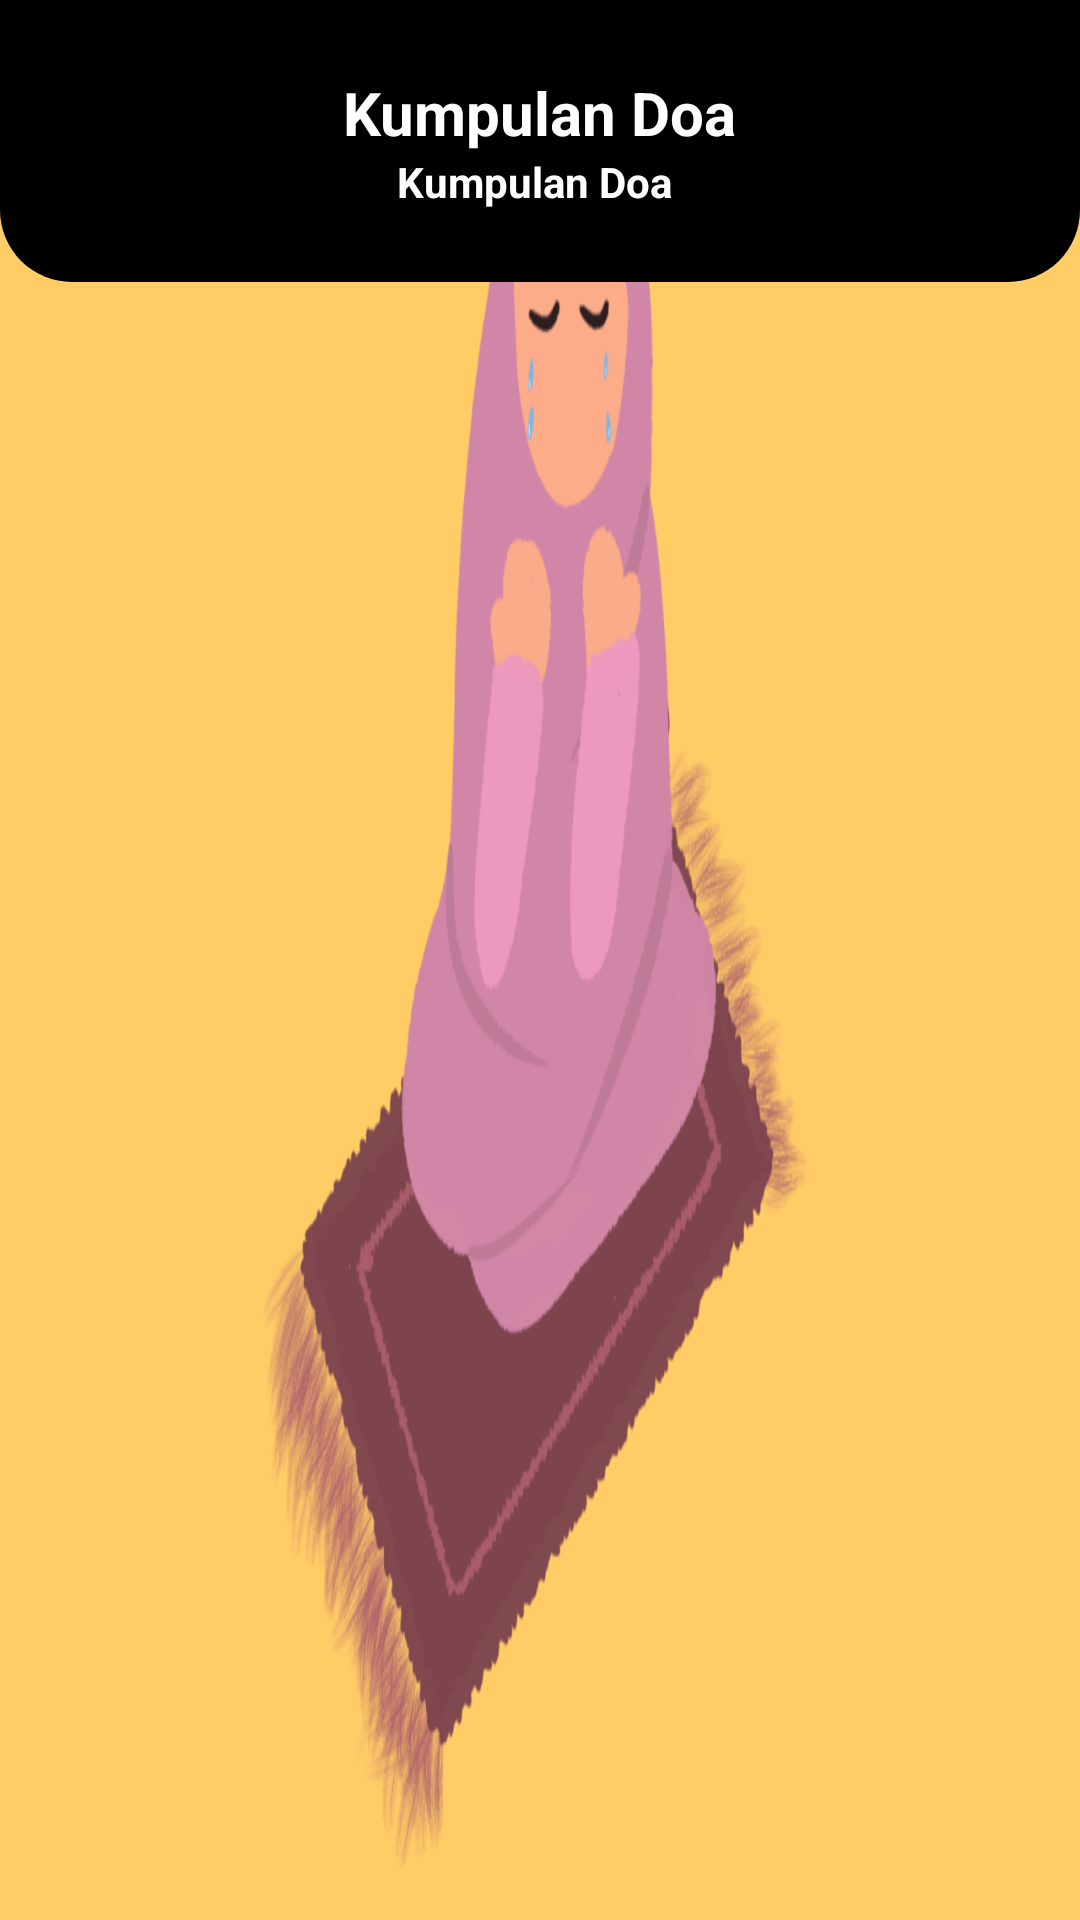

Here is an Android app screen rendered from its layout file. Give the layout XML and the strings, colors and styles it references.
<!-- AndroidManifest.xml: application theme Theme.AppIslami -->
<!-- res/layout/activity_doa.xml -->
<?xml version="1.0" encoding="utf-8"?>

<androidx.coordinatorlayout.widget.CoordinatorLayout xmlns:android="http://schemas.android.com/apk/res/android"
    xmlns:app="http://schemas.android.com/apk/res-auto"
    xmlns:tools="http://schemas.android.com/tools"
    android:layout_width="match_parent"
    android:layout_height="match_parent"
    android:background="@drawable/bg_doa_2"
    android:fitsSystemWindows="true"
    tools:context=".activities.NiatShalatActivity">

    <RelativeLayout
        android:layout_width="match_parent"
        android:layout_height="match_parent">

        <FrameLayout
            android:id="@+id/frameHeader"
            android:layout_width="match_parent"
            android:layout_height="wrap_content">












            <LinearLayout
                android:layout_width="match_parent"
                android:layout_height="wrap_content"
                android:background="@drawable/bg_rounded_all"
                android:gravity="center"
                android:padding="24dp"
                android:orientation="vertical">

                <TextView
                    android:layout_width="wrap_content"
                    android:layout_height="wrap_content"
                    android:text="Kumpulan Doa"
                    android:textColor="@android:color/white"
                    android:textSize="20sp"
                    android:textStyle="bold" />

                <TextView
                    android:layout_width="wrap_content"
                    android:layout_height="wrap_content"
                    android:text="Kumpulan Doa "
                    android:textColor="@android:color/white"
                    android:textSize="14sp"
                    android:textStyle="bold" />

            </LinearLayout>

        </FrameLayout>

        <androidx.core.widget.NestedScrollView
            android:layout_width="match_parent"
            android:layout_height="match_parent"
            android:layout_below="@id/frameHeader"
            android:layout_marginTop="10dp">

            <LinearLayout
                android:layout_width="match_parent"
                android:layout_height="match_parent"
                android:orientation="vertical">

                <androidx.recyclerview.widget.RecyclerView
                    android:id="@+id/rvDoa"
                    android:layout_width="match_parent"
                    android:layout_height="match_parent"
                    android:layout_margin="10dp"
                    tools:listitem="@layout/list_doa"/>

            </LinearLayout>

        </androidx.core.widget.NestedScrollView>

    </RelativeLayout>

</androidx.coordinatorlayout.widget.CoordinatorLayout>
<!-- res/layout/list_doa.xml (included above) -->
<?xml version="1.0" encoding="utf-8"?>

<androidx.cardview.widget.CardView xmlns:android="http://schemas.android.com/apk/res/android"
    xmlns:app="http://schemas.android.com/apk/res-auto"
    android:layout_width="match_parent"
    android:layout_height="wrap_content"
    android:layout_margin="10dp"
    app:cardCornerRadius="10dp"
    app:cardElevation="4dp"
    app:contentPadding="10dp">

    <RelativeLayout
        android:layout_width="match_parent"
        android:layout_height="wrap_content">

        <RelativeLayout
            android:id="@+id/relativeRow"
            android:layout_width="50dp"
            android:layout_height="50dp"
            android:background="@drawable/bg_row_3">

            <TextView
                android:id="@+id/txtId"
                android:layout_width="wrap_content"
                android:layout_height="wrap_content"
                android:layout_centerInParent="true"
                android:textColor="@android:color/black"
                android:textSize="14sp"
                android:textStyle="bold" />

        </RelativeLayout>

        <LinearLayout
            android:layout_width="match_parent"
            android:layout_height="wrap_content"
            android:layout_centerInParent="true"
            android:layout_marginStart="10dp"
            android:layout_toEndOf="@id/relativeRow"
            android:orientation="vertical">

            <com.github.florent37.expansionpanel.ExpansionHeader
                android:layout_width="match_parent"
                android:layout_height="wrap_content"
                app:expansion_headerIndicator="@+id/headerIndicator"
                app:expansion_layout="@+id/expansionLayout"
                app:expansion_toggleOnClick="true">

                <TextView
                    android:id="@+id/txtName"
                    android:layout_width="wrap_content"
                    android:layout_height="wrap_content"
                    android:layout_marginEnd="20dp"
                    android:text="@string/app_name"
                    android:textColor="@color/black"
                    android:textIsSelectable="true"
                    android:textSize="20sp"
                    android:textStyle="bold" />

                <ImageView
                    android:id="@+id/headerIndicator"
                    android:layout_width="wrap_content"
                    android:layout_height="wrap_content"
                    android:layout_gravity="end|center_vertical"
                    android:adjustViewBounds="true"
                    app:srcCompat="@drawable/ic_expansion_header_indicator_grey_24dp"
                    app:tint="@color/black" />

            </com.github.florent37.expansionpanel.ExpansionHeader>

            <com.github.florent37.expansionpanel.ExpansionLayout
                android:id="@+id/expansionLayout"
                android:layout_width="match_parent"
                android:layout_height="wrap_content">

                <LinearLayout
                    android:layout_width="match_parent"
                    android:layout_height="wrap_content"
                    android:orientation="vertical">

                    <TextView
                        android:id="@+id/txtArabic"
                        android:layout_width="wrap_content"
                        android:layout_height="wrap_content"
                        android:layout_gravity="center_vertical"
                        android:layout_marginTop="10dp"
                        android:text="@string/app_name"
                        android:textColor="@android:color/black"
                        android:textSize="14sp" />

                    <TextView
                        android:id="@+id/txtLatin"
                        android:layout_width="wrap_content"
                        android:layout_height="wrap_content"
                        android:layout_gravity="center_vertical"
                        android:text="@string/app_name"
                        android:textColor="@android:color/black"
                        android:textSize="14sp"
                        android:textStyle="italic" />

                    <TextView
                        android:id="@+id/txtTerjemahan"
                        android:layout_width="wrap_content"
                        android:layout_height="wrap_content"
                        android:layout_gravity="center_vertical"
                        android:layout_marginTop="5dp"
                        android:text="@string/app_name"
                        android:textColor="@android:color/black"
                        android:textSize="12sp" />

                </LinearLayout>

            </com.github.florent37.expansionpanel.ExpansionLayout>

        </LinearLayout>

    </RelativeLayout>

</androidx.cardview.widget.CardView>
<!-- resources referenced by this layout -->
<resources>
  <!-- drawable bg_doa_2: png bitmap (drawable, 135490 bytes) -->
  <!-- drawable bg_rounded_all (drawable) -->
  <?xml version="1.0" encoding="utf-8"?>
  
  <shape xmlns:android="http://schemas.android.com/apk/res/android"
      android:shape="rectangle">
      <solid android:color="@color/black" />
      <corners android:bottomLeftRadius="24dp"
          android:bottomRightRadius="24dp"/>
  </shape>
  <!-- drawable bg_row_3 (drawable) -->
  <vector xmlns:android="http://schemas.android.com/apk/res/android"
      android:width="24dp"
      android:height="24dp"
      android:viewportWidth="500"
      android:viewportHeight="500">
      <group>
          <clip-path android:pathData="M0,0h500v500h-500z M 0,0" />
          <path
              android:fillColor="#00000000"
              android:pathData=" M 191.389 108.5 L 108.5 108.5 L 108.5 191.389 L 49.889 250 L 108.5 308.611 L 108.5 391.5 L 191.389 391.5 L 250 450.111 L 308.611 391.5 L 391.5 391.5 L 391.5 308.611 L 450.111 250 L 391.5 191.389 L 391.5 108.5 L 308.611 108.5 L 250 49.889 L 191.389 108.5 Z "
              android:strokeWidth="35"
              android:strokeColor="#FFC107"
              android:strokeLineCap="square"
              android:strokeLineJoin="miter" />
      </group>
  </vector>
  <string name="app_name">App Islami</string>
  <style name="Theme.AppIslami" parent="Theme.MaterialComponents.DayNight.NoActionBar">
          
          <item name="colorPrimary">@color/purple_500</item>
          <item name="colorPrimaryVariant">@color/purple_700</item>
          <item name="colorOnPrimary">@color/white</item>
          
          <item name="colorSecondary">@color/teal_200</item>
          <item name="colorSecondaryVariant">@color/teal_700</item>
          <item name="colorOnSecondary">@color/black</item>
          
          <item name="android:statusBarColor" tools:targetApi="l">?attr/colorPrimaryVariant</item>
          
      </style>
  <!-- not gathered from this repository: default colours our renderer supplied (Android Studio template values) -->
  <color name="purple_500">#FF6200EE</color>
  <color name="purple_700">#FF3700B3</color>
  <color name="teal_200">#FF03DAC5</color>
  <color name="teal_700">#FF018786</color>
  <color name="black">#FF000000</color>
  <color name="white">#FFFFFFFF</color>
</resources>
